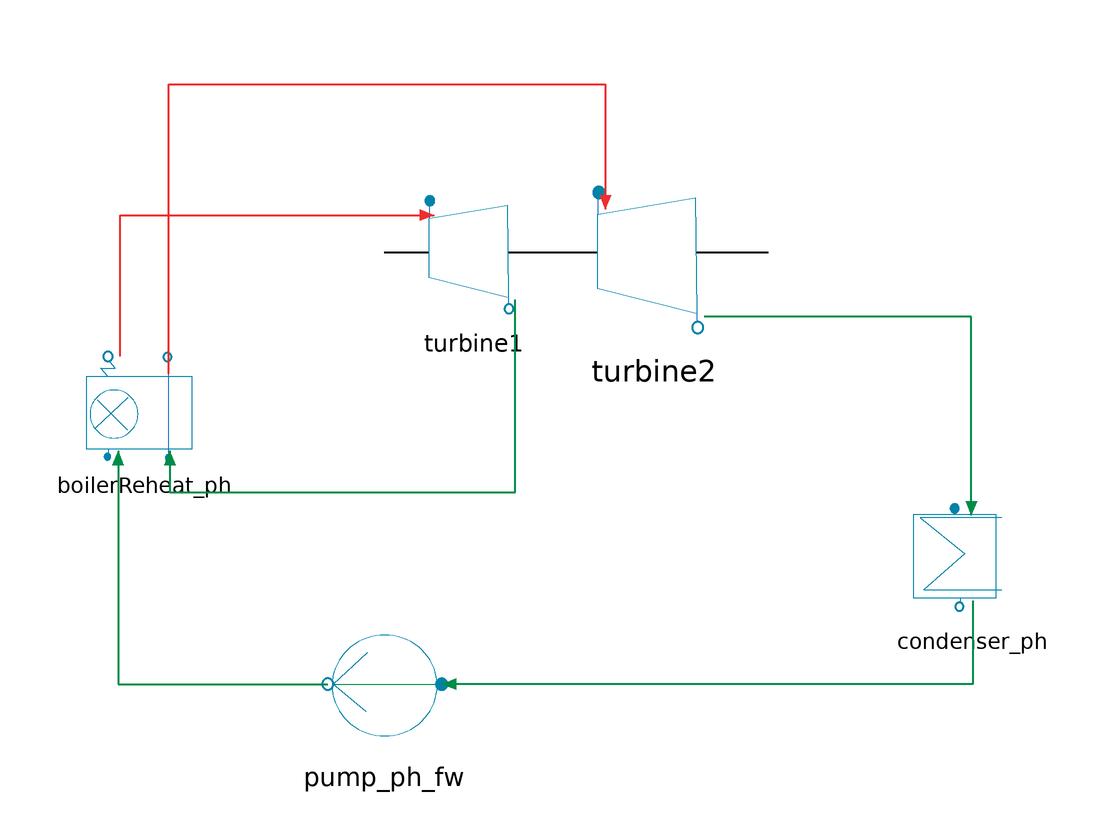

This picture is the connection diagram that the Modelica source below describes through its graphical annotations.

model RankineCycle83 "Evaluating Performance of an Ideal Reheat Cycle, P449"
  Components.Pump_ph pump_ph_fw(p_out=8, ef=100)
    annotation (Placement(transformation(extent={{-30,-24},{-6,0}})));
  Components.Condenser_ph condenser_ph(p_out=0.008, x_out=0)
    annotation (Placement(transformation(extent={{70,-2},{90,18}})));
  Components.BoilerReheat_ph boilerReheat_ph(
    t_out=480,
    p_out=8,
    x_flow_out=1,
    t_ouletRH=440,
    p_ouletRH=0.7)
    annotation (Placement(transformation(extent={{-68,24},{-48,44}})));
  Components.Turbine_ph turbine1(p_out=0.7, ef=100)
    annotation (Placement(transformation(extent={{-12,48},{6,70}})));
  Components.Turbine_ph turbine2(p_out=0.008, ef=100)
    annotation (Placement(transformation(extent={{16,44},{38,72}})));
  //_________________cycle_______________
  Units.WorkUnitMass totalworkExtracted,totalworkRequired,netpoweroutput;
  Units.HeatUnitMass totalheatAdded;
  Units.Efficiency  efficiency;
  Units.HeatRate HeatRate;
  Units.SteamRate SteamRate;

equation
  totalworkExtracted=turbine1.w+turbine2.w;
  totalworkRequired=pump_ph_fw.w;
  netpoweroutput = totalworkExtracted -totalworkRequired;
  totalheatAdded=boilerReheat_ph.q;
  efficiency = (netpoweroutput / totalheatAdded)*100;
  HeatRate = 3600.0 /(efficiency*0.01);
  SteamRate = HeatRate / totalheatAdded;
  connect(boilerReheat_ph.outlet, turbine1.inlet) annotation (Line(
      points={{-62,42.6},{-62,66.15},{-9.6375,66.15}},
      color={238,46,47},
      pattern=LinePattern.Solid,
      thickness=0.5,
      arrow={Arrow.None,Arrow.Filled}));
  connect(boilerReheat_ph.inletRH, turbine1.outlet) annotation (Line(
      points={{-53.7,26.9},{-53.7,20},{3.8625,20},{3.8625,52.07}},
      color={0,140,72},
      pattern=LinePattern.Solid,
      thickness=0.5,
      arrow={Arrow.Filled,Arrow.None}));
  connect(boilerReheat_ph.inlet, pump_ph_fw.outlet) annotation (Line(
      points={{-62.3,26.9},{-62.3,-12},{-27.36,-12}},
      color={0,140,72},
      pattern=LinePattern.Solid,
      thickness=0.5,
      arrow={Arrow.Filled,Arrow.None}));
  connect(condenser_ph.outlet, pump_ph_fw.inlet) annotation (Line(
      points={{80.1,1.9},{80.1,-12},{-8.4,-12}},
      color={0,140,72},
      pattern=LinePattern.Solid,
      thickness=0.5,
      arrow={Arrow.None,Arrow.Filled}));
  connect(condenser_ph.inlet, turbine2.outlet) annotation (Line(
      points={{79.9,16.1},{79.9,49.18},{35.3875,49.18}},
      color={0,140,72},
      pattern=LinePattern.Solid,
      thickness=0.5,
      arrow={Arrow.Filled,Arrow.None}));
  connect(boilerReheat_ph.outletRH, turbine2.inlet) annotation (Line(
      points={{-53.9,39.7},{-53.9,88},{18.8875,88},{18.8875,67.1}},
      color={238,46,47},
      pattern=LinePattern.Solid,
      thickness=0.5,
      arrow={Arrow.None,Arrow.Filled}));
  annotation (Icon(coordinateSystem(preserveAspectRatio = false), graphics={Rectangle(origin = {2, 26},lineColor = {28, 108, 200}, extent = {{-92, 62}, {94, -64}}), Text(origin = {30, 58},lineColor = {255, 0, 0}, extent = {{-106, -84}, {36, 8}}, textString = "Rankine85", textStyle = {TextStyle.Bold, TextStyle.Bold, TextStyle.Bold, TextStyle.Bold, TextStyle.Bold, TextStyle.Bold, TextStyle.Bold, TextStyle.Bold, TextStyle.Bold, TextStyle.Bold, TextStyle.Bold, TextStyle.Bold, TextStyle.Bold, TextStyle.Bold, TextStyle.Bold, TextStyle.Bold, TextStyle.Bold, TextStyle.Bold, TextStyle.Bold, TextStyle.Bold, TextStyle.Bold, TextStyle.Bold, TextStyle.Bold, TextStyle.Bold, TextStyle.Bold, TextStyle.Bold, TextStyle.Bold, TextStyle.Bold, TextStyle.Bold, TextStyle.Bold, TextStyle.Bold, TextStyle.Bold, TextStyle.Bold, TextStyle.Bold, TextStyle.Bold, TextStyle.Bold, TextStyle.Bold, TextStyle.Bold, TextStyle.Bold, TextStyle.Bold, TextStyle.Bold, TextStyle.Bold, TextStyle.Bold, TextStyle.Bold, TextStyle.Bold, TextStyle.Bold, TextStyle.Bold, TextStyle.Bold, TextStyle.Bold, TextStyle.Bold, TextStyle.Bold, TextStyle.Bold, TextStyle.Bold, TextStyle.Bold, TextStyle.Bold, TextStyle.Bold, TextStyle.Bold, TextStyle.Bold, TextStyle.Bold, TextStyle.Bold, TextStyle.Bold, TextStyle.Bold, TextStyle.Bold, TextStyle.Bold, TextStyle.Bold, TextStyle.Bold, TextStyle.Bold, TextStyle.Bold, TextStyle.Bold, TextStyle.Bold, TextStyle.Bold, TextStyle.Bold, TextStyle.Bold, TextStyle.Bold, TextStyle.Bold, TextStyle.Bold, TextStyle.Bold, TextStyle.Bold, TextStyle.Bold, TextStyle.Bold, TextStyle.Bold, TextStyle.Bold, TextStyle.Bold, TextStyle.Bold, TextStyle.Bold, TextStyle.Bold, TextStyle.Bold, TextStyle.Bold, TextStyle.Bold, TextStyle.Bold, TextStyle.Bold, TextStyle.Bold, TextStyle.Bold, TextStyle.Bold, TextStyle.Bold, TextStyle.Bold, TextStyle.Bold, TextStyle.Bold, TextStyle.Bold, TextStyle.Bold, TextStyle.Bold, TextStyle.Bold, TextStyle.Bold, TextStyle.Bold, TextStyle.Bold, TextStyle.Bold, TextStyle.Bold, TextStyle.Bold, TextStyle.Bold, TextStyle.Bold, TextStyle.Bold, TextStyle.Bold, TextStyle.Bold, TextStyle.Bold, TextStyle.Bold, TextStyle.Bold, TextStyle.Bold, TextStyle.Bold, TextStyle.Bold, TextStyle.Bold, TextStyle.Bold, TextStyle.Bold, TextStyle.Bold, TextStyle.Bold, TextStyle.Bold, TextStyle.Bold, TextStyle.Bold, TextStyle.Bold, TextStyle.Bold, TextStyle.Bold, TextStyle.Bold, TextStyle.Bold, TextStyle.Bold, TextStyle.Bold, TextStyle.Bold, TextStyle.Bold, TextStyle.Bold, TextStyle.Bold, TextStyle.Bold, TextStyle.Bold, TextStyle.Bold, TextStyle.Bold, TextStyle.Bold, TextStyle.Bold, TextStyle.Bold, TextStyle.Bold, TextStyle.Bold, TextStyle.Bold, TextStyle.Bold, TextStyle.Bold, TextStyle.Bold, TextStyle.Bold, TextStyle.Bold, TextStyle.Bold, TextStyle.Bold, TextStyle.Bold, TextStyle.Bold, TextStyle.Bold, TextStyle.Bold, TextStyle.Bold, TextStyle.Bold, TextStyle.Bold, TextStyle.Bold, TextStyle.Bold, TextStyle.Bold, TextStyle.Bold, TextStyle.Bold, TextStyle.Bold, TextStyle.Bold, TextStyle.Bold, TextStyle.Bold, TextStyle.Bold, TextStyle.Bold, TextStyle.Bold, TextStyle.Bold, TextStyle.Bold, TextStyle.Bold, TextStyle.Bold, TextStyle.Bold, TextStyle.Bold, TextStyle.Bold, TextStyle.Bold, TextStyle.Bold, TextStyle.Bold, TextStyle.Bold, TextStyle.Bold, TextStyle.Bold, TextStyle.Bold, TextStyle.Bold, TextStyle.Bold, TextStyle.Bold, TextStyle.Bold, TextStyle.Bold, TextStyle.Bold, TextStyle.Bold, TextStyle.Bold, TextStyle.Bold, TextStyle.Bold, TextStyle.Bold, TextStyle.Bold, TextStyle.Bold, TextStyle.Bold, TextStyle.Bold, TextStyle.Bold, TextStyle.Bold, TextStyle.Bold, TextStyle.Bold, TextStyle.Bold, TextStyle.Bold, TextStyle.Bold, TextStyle.Bold, TextStyle.Bold, TextStyle.Bold, TextStyle.Bold, TextStyle.Bold, TextStyle.Bold, TextStyle.Bold, TextStyle.Bold, TextStyle.Bold, TextStyle.Bold, TextStyle.Bold, TextStyle.Bold, TextStyle.Bold, TextStyle.Bold, TextStyle.Bold, TextStyle.Bold, TextStyle.Bold, TextStyle.Bold, TextStyle.Bold, TextStyle.Bold, TextStyle.Bold, TextStyle.Bold, TextStyle.Bold, TextStyle.Bold, TextStyle.Bold, TextStyle.Bold, TextStyle.Bold, TextStyle.Bold, TextStyle.Bold, TextStyle.Bold, TextStyle.Bold, TextStyle.Bold, TextStyle.Bold, TextStyle.Bold, TextStyle.Bold, TextStyle.Bold, TextStyle.Bold, TextStyle.Bold, TextStyle.Bold, TextStyle.Bold, TextStyle.Bold, TextStyle.Bold, TextStyle.Bold, TextStyle.Bold, TextStyle.Bold, TextStyle.Bold, TextStyle.Bold, TextStyle.Bold, TextStyle.Bold, TextStyle.Bold, TextStyle.Bold, TextStyle.Bold, TextStyle.Bold, TextStyle.Bold, TextStyle.Bold, TextStyle.Bold, TextStyle.Bold, TextStyle.Bold, TextStyle.Bold, TextStyle.Bold, TextStyle.Bold, TextStyle.Bold, TextStyle.Bold, TextStyle.Bold, TextStyle.Bold, TextStyle.Bold, TextStyle.Bold, TextStyle.Bold, TextStyle.Bold, TextStyle.Bold, TextStyle.Bold, TextStyle.Bold, TextStyle.Bold, TextStyle.Bold, TextStyle.Bold, TextStyle.Bold, TextStyle.Bold, TextStyle.Bold, TextStyle.Bold, TextStyle.Bold, TextStyle.Bold, TextStyle.Bold, TextStyle.Bold, TextStyle.Bold, TextStyle.Bold, TextStyle.Bold, TextStyle.Bold, TextStyle.Bold, TextStyle.Bold, TextStyle.Bold, TextStyle.Bold, TextStyle.Bold, TextStyle.Bold, TextStyle.Bold, TextStyle.Bold, TextStyle.Bold, TextStyle.Bold, TextStyle.Bold, TextStyle.Bold, TextStyle.Bold, TextStyle.Bold, TextStyle.Bold, TextStyle.Bold, TextStyle.Bold, TextStyle.Bold, TextStyle.Bold, TextStyle.Bold, TextStyle.Bold, TextStyle.Bold, TextStyle.Bold, TextStyle.Bold, TextStyle.Bold, TextStyle.Bold, TextStyle.Bold, TextStyle.Bold, TextStyle.Bold, TextStyle.Bold, TextStyle.Bold, TextStyle.Bold, TextStyle.Bold, TextStyle.Bold, TextStyle.Bold, TextStyle.Bold, TextStyle.Bold, TextStyle.Bold, TextStyle.Bold, TextStyle.Bold, TextStyle.Bold, TextStyle.Bold, TextStyle.Bold, TextStyle.Bold, TextStyle.Bold, TextStyle.Bold, TextStyle.Bold, TextStyle.Bold, TextStyle.Bold, TextStyle.Bold, TextStyle.Bold, TextStyle.Bold, TextStyle.Bold, TextStyle.Bold, TextStyle.Bold, TextStyle.Bold, TextStyle.Bold, TextStyle.Bold, TextStyle.Bold, TextStyle.Bold, TextStyle.Bold, TextStyle.Bold, TextStyle.Bold, TextStyle.Bold, TextStyle.Bold, TextStyle.Bold, TextStyle.Bold, TextStyle.Bold, TextStyle.Bold, TextStyle.Bold, TextStyle.Bold, TextStyle.Bold, TextStyle.Bold, TextStyle.Bold, TextStyle.Bold, TextStyle.Bold, TextStyle.Bold, TextStyle.Bold, TextStyle.Bold, TextStyle.Bold, TextStyle.Bold, TextStyle.Bold, TextStyle.Bold, TextStyle.Bold, TextStyle.Bold, TextStyle.Bold, TextStyle.Bold, TextStyle.Bold, TextStyle.Bold, TextStyle.Bold, TextStyle.Bold, TextStyle.Bold, TextStyle.Bold, TextStyle.Bold, TextStyle.Bold, TextStyle.Bold, TextStyle.Bold, TextStyle.Bold, TextStyle.Bold, TextStyle.Bold, TextStyle.Bold, TextStyle.Bold, TextStyle.Bold, TextStyle.Bold, TextStyle.Bold, TextStyle.Bold, TextStyle.Bold, TextStyle.Bold, TextStyle.Bold, TextStyle.Bold, TextStyle.Bold, TextStyle.Bold, TextStyle.Bold, TextStyle.Bold, TextStyle.Bold, TextStyle.Bold, TextStyle.Bold, TextStyle.Bold, TextStyle.Bold, TextStyle.Bold, TextStyle.Bold, TextStyle.Bold, TextStyle.Bold, TextStyle.Bold, TextStyle.Bold, TextStyle.Bold, TextStyle.Bold, TextStyle.Bold, TextStyle.Bold, TextStyle.Bold, TextStyle.Bold, TextStyle.Bold, TextStyle.Bold, TextStyle.Bold, TextStyle.Bold, TextStyle.Bold, TextStyle.Bold, TextStyle.Bold, TextStyle.Bold, TextStyle.Bold, TextStyle.Bold, TextStyle.Bold, TextStyle.Bold, TextStyle.Bold, TextStyle.Bold, TextStyle.Bold, TextStyle.Bold, TextStyle.Bold, TextStyle.Bold, TextStyle.Bold, TextStyle.Bold, TextStyle.Bold, TextStyle.Bold, TextStyle.Bold, TextStyle.Bold, TextStyle.Bold, TextStyle.Bold, TextStyle.Bold, TextStyle.Bold, TextStyle.Bold, TextStyle.Bold, TextStyle.Bold, TextStyle.Bold, TextStyle.Bold, TextStyle.Bold, TextStyle.Bold, TextStyle.Bold, TextStyle.Bold, TextStyle.Bold, TextStyle.Bold, TextStyle.Bold, TextStyle.Bold, TextStyle.Bold, TextStyle.Bold, TextStyle.Bold, TextStyle.Bold, TextStyle.Bold, TextStyle.Bold, TextStyle.Bold, TextStyle.Bold, TextStyle.Bold, TextStyle.Bold, TextStyle.Bold, TextStyle.Bold, TextStyle.Bold, TextStyle.Bold, TextStyle.Bold, TextStyle.Bold, TextStyle.Bold, TextStyle.Bold, TextStyle.Bold, TextStyle.Bold, TextStyle.Bold, TextStyle.Bold, TextStyle.Bold, TextStyle.Bold, TextStyle.Bold, TextStyle.Bold, TextStyle.Bold, TextStyle.Bold, TextStyle.Bold, TextStyle.Bold, TextStyle.Bold, TextStyle.Bold, TextStyle.Bold, TextStyle.Bold, TextStyle.Bold, TextStyle.Bold, TextStyle.Bold, TextStyle.Bold, TextStyle.Bold, TextStyle.Bold, TextStyle.Bold, TextStyle.Bold, TextStyle.Bold})}),                             Diagram(
        coordinateSystem(preserveAspectRatio=false), graphics={Line(
          points={{-18,60},{46,60}},
          color={0,0,0},
          thickness=0.5)}),
    Documentation);
end RankineCycle83;